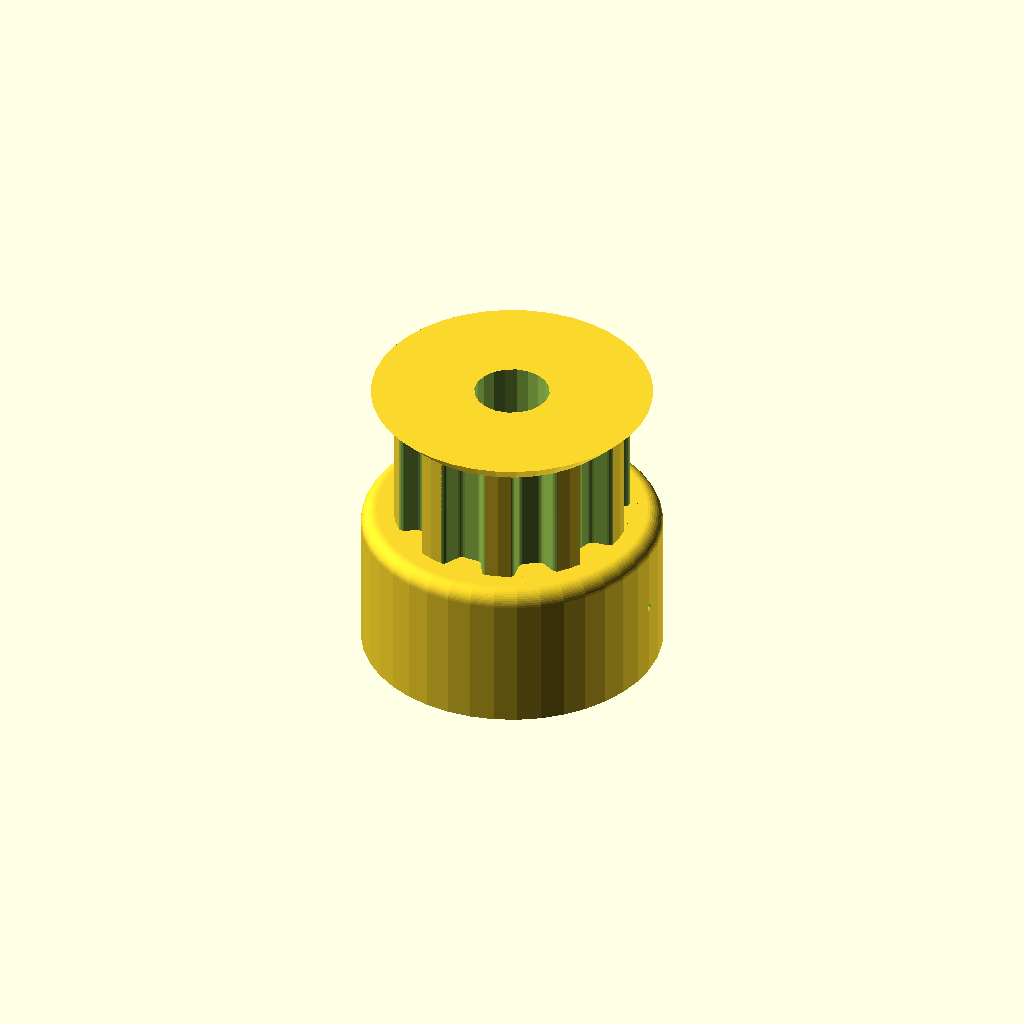
Cell 1 — every parameter at its default value.
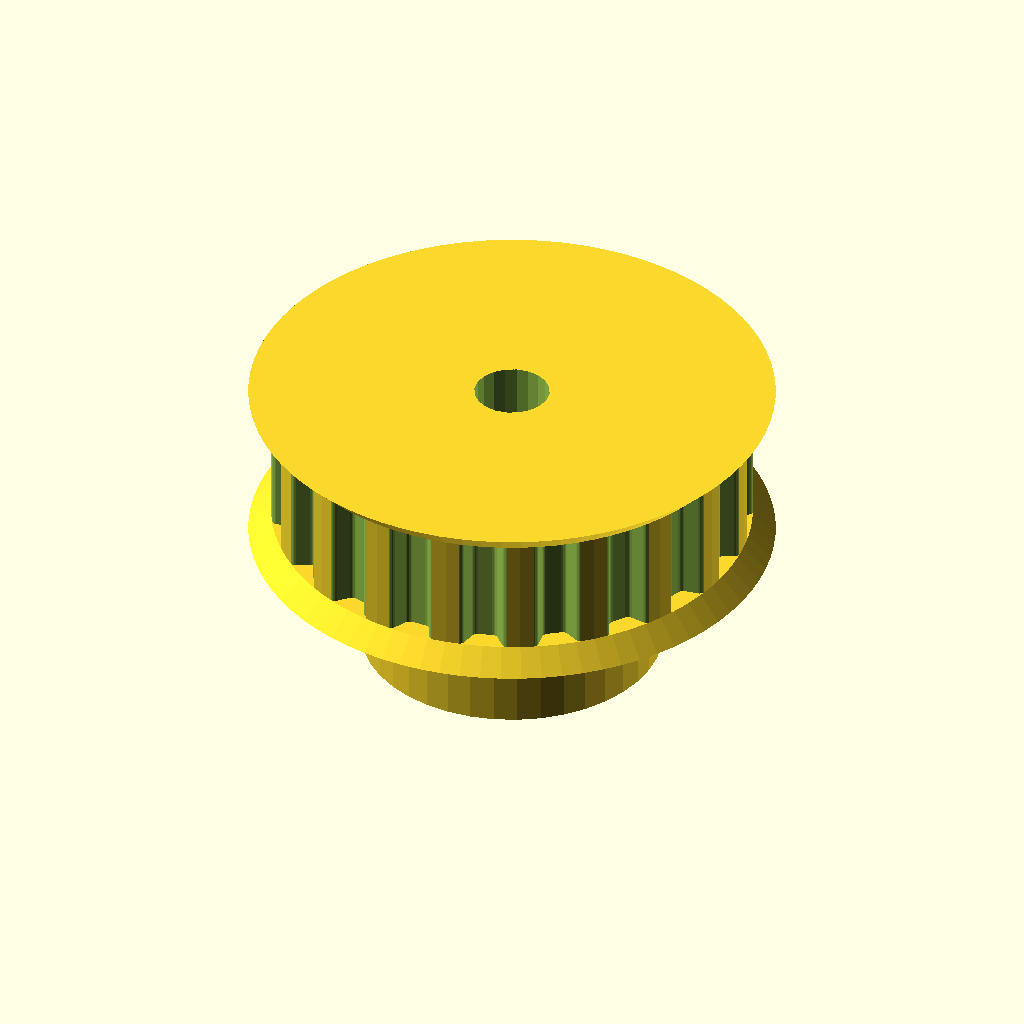
Cell 2: teeth = 20 (everything else at default).
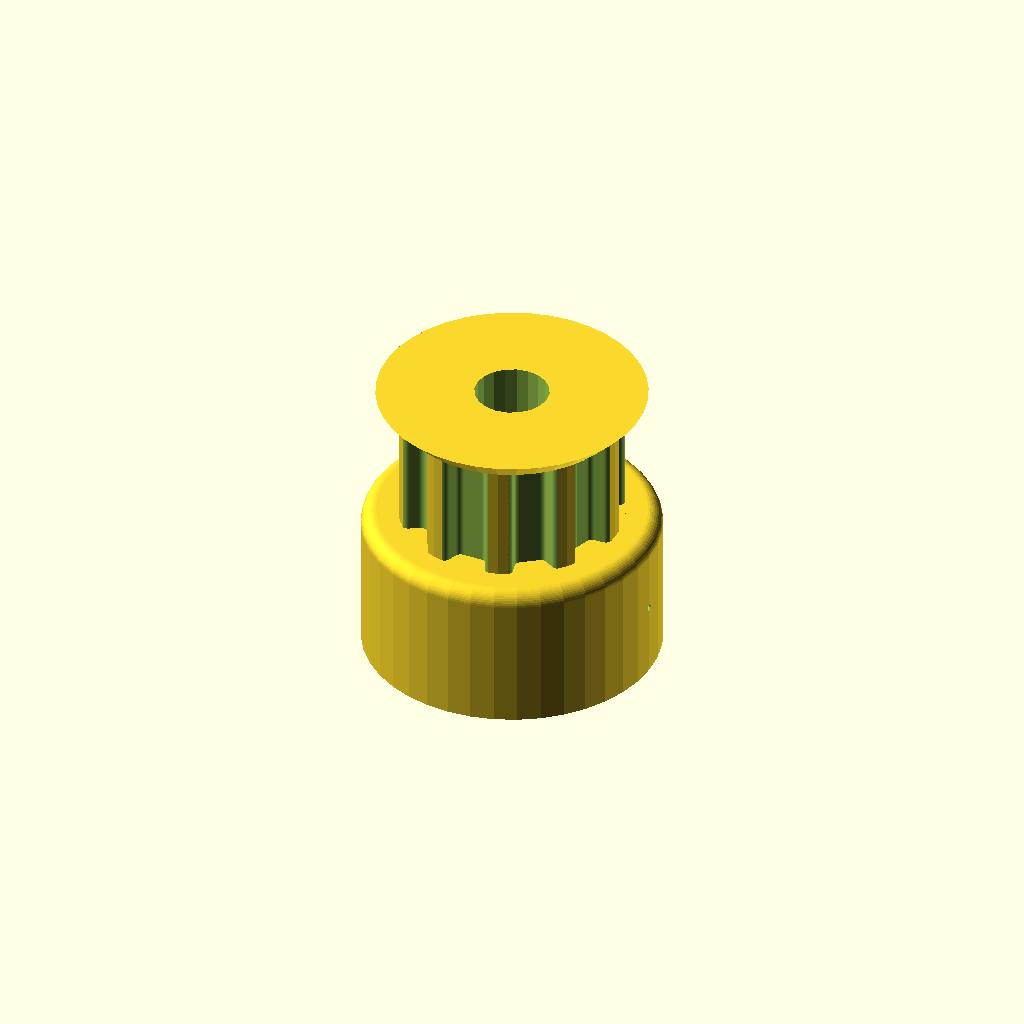
Cell 3 — profile set to 6, the other parameters unchanged.
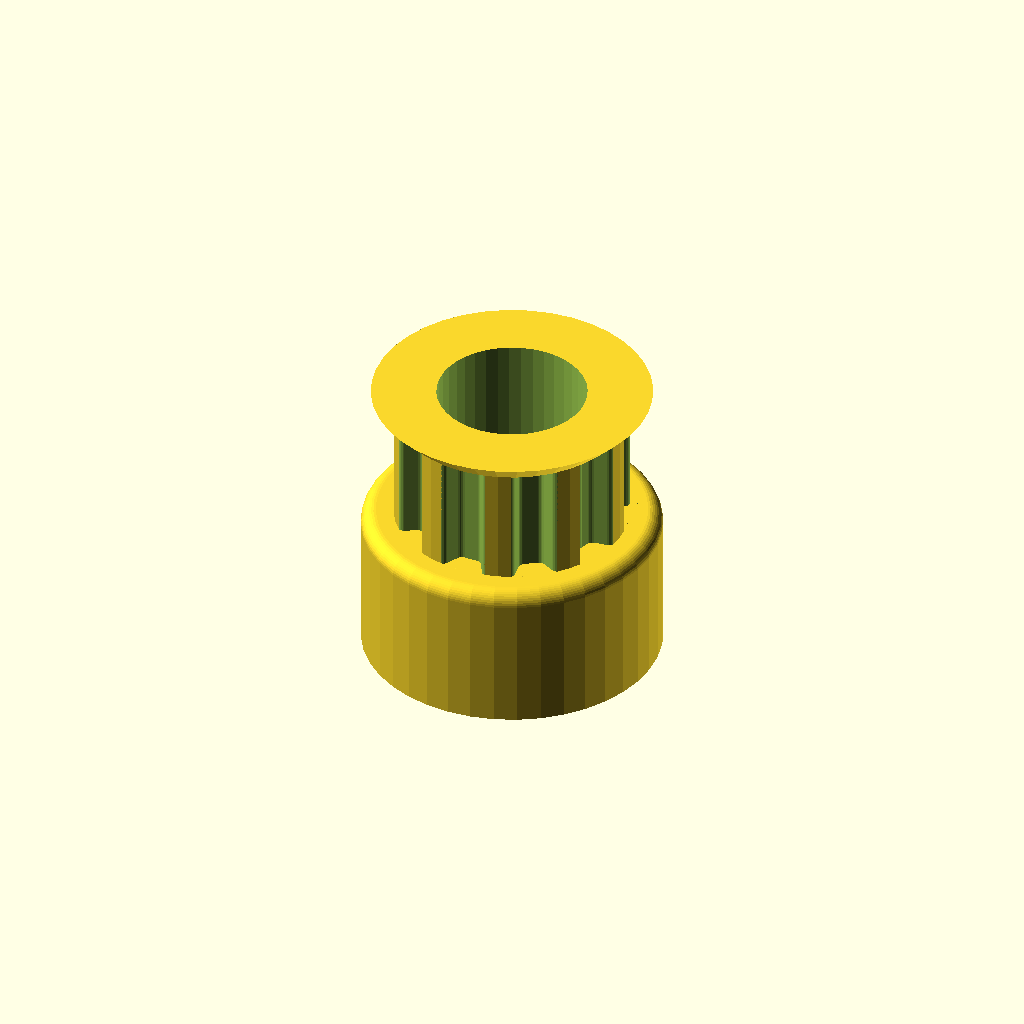
Cell 4: the same model with motor_shaft = 10.
All cells are drawn from one camera (rotation 55°, 0°, 25°, orthographic, colour scheme Cornfield), so only the parameter changes between them.
The OpenSCAD source (CAD-model/Pulley_10T-XL.scad):
// Parametric Pulley with multiple belt profiles
// by droftarts January 2012

// Based on pulleys by:
// http://www.thingiverse.com/thing:11256 by me!
// https://github.com/prusajr/PrusaMendel by Josef Prusa
// http://www.thingiverse.com/thing:3104 by GilesBathgate
// http://www.thingiverse.com/thing:2079 by nophead

// dxf tooth data from http://oem.cadregister.com/asp/PPOW_Entry.asp?company=915217&elementID=07807803/METRIC/URETH/WV0025/F
// pulley diameter checked and modelled from data at http://www.sdp-si.com/D265/HTML/D265T016.html

/**
 * @name Pulley
 * @category Printed
 * @using 1 x m3 nut, normal or nyloc
 * @using 1 x m3x10 set screw or 1 x m3x8 grub screw
 */

516nutdiam=15.2;


// tuneable constants

teeth = 10;			// Number of teeth, standard Mendel T5 belt = 8, gives Outside Diameter of 11.88mm
profile = 3;		// 1=MXL 2=40DP 3=XL 4=H 5=T2.5 6=T5 7=T10 8=AT5 9=HTD_3mm 10=HTD_5mm 11=HTD_8mm 12=GT2_2mm 13=GT2_3mm 14=GT2_5mm

motor_shaft = 5;	// NEMA17 motor shaft exact diameter = 5
m3_dia = 0.5;		// 3mm hole diameter
m3_nut_hex = 1;		// 1 for hex, 0 for square nut
m3_nut_flats = 5.7;	// normal M3 hex nut exact width = 5.5
m3_nut_depth = 2.7;	// normal M3 hex nut exact depth = 2.4, nyloc = 4

retainer = 1;		// Belt retainer above teeth, 0 = No, 1 = Yes
retainer_ht = 1.5;	// height of retainer flange over pulley, standard = 1.5
idler = 1;			// Belt retainer below teeth, 0 = No, 1 = Yes
idler_ht = 1.5;		// height of idler flange over pulley, standard = 1.5

pulley_t_ht = 8;	// length of toothed part of pulley, standard = 12
pulley_b_ht = 10;		// pulley base height, standard = 8. Set to same as idler_ht if you want an idler but no pulley.
pulley_b_dia = 20;	// pulley base diameter, standard = 20
no_of_nuts = 1;		// number of captive nuts required, standard = 1
nut_angle = 90;		// angle between nuts, standard = 90
nut_shaft_distance = 10;	// distance between inner face of nut and shaft, can be negative.




//	********************************
//	** Scaling tooth for good fit **
//	********************************
/*	To improve fit of belt to pulley, set the following constant. Decrease or increase by 0.1mm at a time. We are modelling the *BELT* tooth here, not the tooth on the pulley. Increasing the number will *decrease* the pulley tooth size. Increasing the tooth width will also scale proportionately the tooth depth, to maintain the shape of the tooth, and increase how far into the pulley the tooth is indented. Can be negative */

additional_tooth_width = 0.2; //mm

//	If you need more tooth depth than this provides, adjust the following constant. However, this will cause the shape of the tooth to change.

additional_tooth_depth = 0; //mm

// calculated constants

nut_elevation = pulley_b_ht/2;
m3_nut_points = 2*((m3_nut_flats/2)/cos(30)); // This is needed for the nut trap

// The following set the pulley diameter for a given number of teeth

MXL_pulley_dia = tooth_spacing (2.032,0.254);
40DP_pulley_dia = tooth_spacing (2.07264,0.1778);
XL_pulley_dia = tooth_spacing (5.08,0.254);
H_pulley_dia = tooth_spacing (9.525,0.381);
T2_5_pulley_dia = tooth_spaceing_curvefit (0.7467,0.796,1.026);
T5_pulley_dia = tooth_spaceing_curvefit (0.6523,1.591,1.064);
T10_pulley_dia = tooth_spacing (10,0.93);
AT5_pulley_dia = tooth_spaceing_curvefit (0.6523,1.591,1.064);
HTD_3mm_pulley_dia = tooth_spacing (3,0.381);
HTD_5mm_pulley_dia = tooth_spacing (5,0.5715);
HTD_8mm_pulley_dia = tooth_spacing (8,0.6858);
GT2_2mm_pulley_dia = tooth_spacing (2,0.254);
GT2_3mm_pulley_dia = tooth_spacing (3,0.381);
GT2_5mm_pulley_dia = tooth_spacing (5,0.5715);

// The following calls the pulley creation part, and passes the pulley diameter and tooth width to that module

if ( profile == 1 ) { pulley ( "MXL" , MXL_pulley_dia , 0.508 , 1.321 ); }
if ( profile == 2 ) { pulley ( "40 D.P." , 40DP_pulley_dia , 0.457 , 1.226 ); }
if ( profile == 3 ) { 
//	difference(){
		pulley ( "XL" , XL_pulley_dia , 1.27, 3.051 ); 
//		
//		translate([0,0,7.1])
//		cylinder(r=516nutdiam/2, h=6, $fn=6);
//	}
}
if ( profile == 4 ) { pulley ( "H" , H_pulley_dia ,1.905 , 5.359 ); }
if ( profile == 5 ) { pulley ( "T2.5" , T2_5_pulley_dia , 0.7 , 1.678 ); }
if ( profile == 6 ) { pulley ( "T5" , T5_pulley_dia , 1.19 , 3.264 ); }
if ( profile == 7 ) { pulley ( "T10" , T10_pulley_dia , 2.5 , 6.13 ); }
if ( profile == 8 ) { pulley ( "AT5" , AT5_pulley_dia , 1.19 , 4.268 ); }
if ( profile == 9 ) { pulley ( "HTD 3mm" , HTD_3mm_pulley_dia , 1.289 , 2.27 ); }
if ( profile == 10 ) { pulley ( "HTD 5mm" , HTD_5mm_pulley_dia , 2.199 , 3.781 ); }
if ( profile == 11 ) { pulley ( "HTD 8mm" , HTD_8mm_pulley_dia , 3.607 , 6.603 ); }
if ( profile == 12 ) { pulley ( "GT2 2mm" , GT2_2mm_pulley_dia , 0.764 , 1.494 ); }
if ( profile == 13 ) { pulley ( "GT2 3mm" , GT2_3mm_pulley_dia , 1.169 , 2.31 ); }
if ( profile == 14 ) { pulley ( "GT2 5mm" , GT2_5mm_pulley_dia , 1.969 , 3.952 ); }

// Functions

function tooth_spaceing_curvefit (b,c,d)
	= ((c * pow(teeth,d)) / (b + pow(teeth,d))) * teeth ;

function tooth_spacing(tooth_pitch,pitch_line_offset)
	= (2*((teeth*tooth_pitch)/(3.14159265*2)-pitch_line_offset)) ;

// Main Module

module pulley( belt_type , pulley_OD , tooth_depth , tooth_width )
	{
	echo (str("Belt type = ",belt_type,"; Number of teeth = ",teeth,"; Pulley Outside Diameter = ",pulley_OD,"mm "));
	tooth_distance_from_centre = sqrt( pow(pulley_OD/2,2) - pow((tooth_width+additional_tooth_width)/2,2));
	tooth_width_scale = (tooth_width + additional_tooth_width ) / tooth_width;
	tooth_depth_scale = ((tooth_depth + additional_tooth_depth ) / tooth_depth) ;


//	************************************************************************
//	*** uncomment the following line if pulley is wider than puller base ***
//	************************************************************************

//	translate ([0,0, pulley_b_ht + pulley_t_ht + retainer_ht ]) rotate ([0,180,0])

	difference()
	 {	 
		union()
		{
			//base
	
			if ( pulley_b_ht < 2 ) { echo ("CAN'T DRAW PULLEY BASE, HEIGHT LESS THAN 2!!!"); } else {
				rotate_extrude($fn=pulley_b_dia*2)
				{
						square([pulley_b_dia/2-1,pulley_b_ht]);
						square([pulley_b_dia/2,pulley_b_ht-1]);
						translate([pulley_b_dia/2-1,pulley_b_ht-1]) circle(1);
				}
			}
	
		difference()
			{
			//shaft - diameter is outside diameter of pulley
			
			translate([0,0,pulley_b_ht]) 
			rotate ([0,0,360/(teeth*4)]) 
			cylinder(r=pulley_OD/2,h=pulley_t_ht, $fn=teeth*4);
	
			//teeth - cut out of shaft
		
			for(i=[1:teeth]) 
			rotate([0,0,i*(360/teeth)])
			translate([0,-tooth_distance_from_centre,pulley_b_ht -1]) 
			scale ([ tooth_width_scale , tooth_depth_scale , 1 ]) 
			{
			if ( profile == 1 ) { MXL();}
			if ( profile == 2 ) { 40DP();}
			if ( profile == 3 ) { XL();}
			if ( profile == 4 ) { H();}
			if ( profile == 5 ) { T2_5();}
			if ( profile == 6 ) { T5();}
			if ( profile == 7 ) { T10();}
			if ( profile == 8 ) { AT5();}
			if ( profile == 9 ) { HTD_3mm();}
			if ( profile == 10 ) { HTD_5mm();}
			if ( profile == 11 ) { HTD_8mm();}
			if ( profile == 12 ) { GT2_2mm();}
			if ( profile == 13 ) { GT2_3mm();}
			if ( profile == 14 ) { GT2_5mm();}
			}

			}
			
		//belt retainer / idler
		if ( retainer > 0 ) {translate ([0,0, pulley_b_ht + pulley_t_ht ]) 
		rotate_extrude($fn=teeth*4)  
		polygon([[0,0],[pulley_OD/2,0],[pulley_OD/2 + retainer_ht , retainer_ht],[0 , retainer_ht],[0,0]]);}
		
		if ( idler > 0 ) {translate ([0,0, pulley_b_ht - idler_ht ]) 
		rotate_extrude($fn=teeth*4)  
		polygon([[0,0],[pulley_OD/2 + idler_ht,0],[pulley_OD/2 , idler_ht],[0 , idler_ht],[0,0]]);}
	
		}
	   
		//hole for motor shaft
		translate([0,0,-1])cylinder(r=motor_shaft/2,h=pulley_b_ht + pulley_t_ht + retainer_ht + 2,$fn=motor_shaft*4);
				
		//captive nut and grub screw holes
	
		if ( pulley_b_ht < m3_nut_flats ) { echo ("CAN'T DRAW CAPTIVE NUTS, HEIGHT LESS THAN NUT DIAMETER!!!"); } else {
		if ( (pulley_b_dia - motor_shaft)/2 < m3_nut_depth + 3 ) { echo ("CAN'T DRAW CAPTIVE NUTS, DIAMETER TOO SMALL FOR NUT DEPTH!!!"); } else {
	
			for(j=[1:no_of_nuts]) rotate([0,0,j*nut_angle])
			translate([0,0,nut_elevation])rotate([90,0,0])
	
			union()
			{
				//entrance
				translate([0,-pulley_b_ht/4-0.5,motor_shaft/2+m3_nut_depth/2+nut_shaft_distance]) cube([m3_nut_flats,pulley_b_ht/2+1,m3_nut_depth],center=true);
	
				//nut
				if ( m3_nut_hex > 0 )
					{
						// hex nut
						translate([0,0.25,motor_shaft/2+m3_nut_depth/2+nut_shaft_distance]) rotate([0,0,30]) cylinder(r=m3_nut_points/2,h=m3_nut_depth,center=true,$fn=6);
					} else {
						// square nut
						translate([0,0.25,motor_shaft/2+m3_nut_depth/2+nut_shaft_distance]) cube([m3_nut_flats,m3_nut_flats,m3_nut_depth],center=true);
					}
	
				//grub screw hole
				rotate([0,0,22.5])cylinder(r=m3_dia/2,h=pulley_b_dia/2+1,$fn=8);
			}
		}}
	 }
	   
	}


// Tooth profile modules

module MXL()
	{
	linear_extrude(height=pulley_t_ht+2) polygon([[-0.660421,-0.5],[-0.660421,0],[-0.621898,0.006033],[-0.587714,0.023037],[-0.560056,0.049424],[-0.541182,0.083609],[-0.417357,0.424392],[-0.398413,0.458752],[-0.370649,0.48514],[-0.336324,0.502074],[-0.297744,0.508035],[0.297744,0.508035],[0.336268,0.502074],[0.370452,0.48514],[0.39811,0.458752],[0.416983,0.424392],[0.540808,0.083609],[0.559752,0.049424],[0.587516,0.023037],[0.621841,0.006033],[0.660421,0],[0.660421,-0.5]]);
	}

module 40DP()
	{
	linear_extrude(height=pulley_t_ht+2) polygon([[-0.612775,-0.5],[-0.612775,0],[-0.574719,0.010187],[-0.546453,0.0381],[-0.355953,0.3683],[-0.327604,0.405408],[-0.291086,0.433388],[-0.248548,0.451049],[-0.202142,0.4572],[0.202494,0.4572],[0.248653,0.451049],[0.291042,0.433388],[0.327609,0.405408],[0.356306,0.3683],[0.546806,0.0381],[0.574499,0.010187],[0.612775,0],[0.612775,-0.5]]);
	}

module XL()
	{
	linear_extrude(height=pulley_t_ht+2) polygon([[-1.525411,-1],[-1.525411,0],[-1.41777,0.015495],[-1.320712,0.059664],[-1.239661,0.129034],[-1.180042,0.220133],[-0.793044,1.050219],[-0.733574,1.141021],[-0.652507,1.210425],[-0.555366,1.254759],[-0.447675,1.270353],[0.447675,1.270353],[0.555366,1.254759],[0.652507,1.210425],[0.733574,1.141021],[0.793044,1.050219],[1.180042,0.220133],[1.239711,0.129034],[1.320844,0.059664],[1.417919,0.015495],[1.525411,0],[1.525411,-1]]);
	}

module H()
	{
	linear_extrude(height=pulley_t_ht+2) polygon([[-2.6797,-1],[-2.6797,0],[-2.600907,0.006138],[-2.525342,0.024024],[-2.45412,0.052881],[-2.388351,0.091909],[-2.329145,0.140328],[-2.277614,0.197358],[-2.234875,0.262205],[-2.202032,0.334091],[-1.75224,1.57093],[-1.719538,1.642815],[-1.676883,1.707663],[-1.62542,1.764693],[-1.566256,1.813112],[-1.500512,1.85214],[-1.4293,1.880997],[-1.353742,1.898883],[-1.274949,1.905021],[1.275281,1.905021],[1.354056,1.898883],[1.429576,1.880997],[1.500731,1.85214],[1.566411,1.813112],[1.625508,1.764693],[1.676919,1.707663],[1.719531,1.642815],[1.752233,1.57093],[2.20273,0.334091],[2.235433,0.262205],[2.278045,0.197358],[2.329455,0.140328],[2.388553,0.091909],[2.454233,0.052881],[2.525384,0.024024],[2.600904,0.006138],[2.6797,0],[2.6797,-1]]);
	}

module T2_5()
	{
	linear_extrude(height=pulley_t_ht+2) polygon([[-0.839258,-0.5],[-0.839258,0],[-0.770246,0.021652],[-0.726369,0.079022],[-0.529167,0.620889],[-0.485025,0.67826],[-0.416278,0.699911],[0.416278,0.699911],[0.484849,0.67826],[0.528814,0.620889],[0.726369,0.079022],[0.770114,0.021652],[0.839258,0],[0.839258,-0.5]]);
	}

module T5()
	{
	linear_extrude(height=pulley_t_ht+2) polygon([[-1.632126,-0.5],[-1.632126,0],[-1.568549,0.004939],[-1.507539,0.019367],[-1.450023,0.042686],[-1.396912,0.074224],[-1.349125,0.113379],[-1.307581,0.159508],[-1.273186,0.211991],[-1.246868,0.270192],[-1.009802,0.920362],[-0.983414,0.978433],[-0.949018,1.030788],[-0.907524,1.076798],[-0.859829,1.115847],[-0.80682,1.147314],[-0.749402,1.170562],[-0.688471,1.184956],[-0.624921,1.189895],[0.624971,1.189895],[0.688622,1.184956],[0.749607,1.170562],[0.807043,1.147314],[0.860055,1.115847],[0.907754,1.076798],[0.949269,1.030788],[0.9837,0.978433],[1.010193,0.920362],[1.246907,0.270192],[1.273295,0.211991],[1.307726,0.159508],[1.349276,0.113379],[1.397039,0.074224],[1.450111,0.042686],[1.507589,0.019367],[1.568563,0.004939],[1.632126,0],[1.632126,-0.5]]);
	}

module T10()
	{
	linear_extrude(height=pulley_t_ht+2) polygon([[-3.06511,-1],[-3.06511,0],[-2.971998,0.007239],[-2.882718,0.028344],[-2.79859,0.062396],[-2.720931,0.108479],[-2.651061,0.165675],[-2.590298,0.233065],[-2.539962,0.309732],[-2.501371,0.394759],[-1.879071,2.105025],[-1.840363,2.190052],[-1.789939,2.266719],[-1.729114,2.334109],[-1.659202,2.391304],[-1.581518,2.437387],[-1.497376,2.47144],[-1.408092,2.492545],[-1.314979,2.499784],[1.314979,2.499784],[1.408091,2.492545],[1.497371,2.47144],[1.581499,2.437387],[1.659158,2.391304],[1.729028,2.334109],[1.789791,2.266719],[1.840127,2.190052],[1.878718,2.105025],[2.501018,0.394759],[2.539726,0.309732],[2.59015,0.233065],[2.650975,0.165675],[2.720887,0.108479],[2.798571,0.062396],[2.882713,0.028344],[2.971997,0.007239],[3.06511,0],[3.06511,-1]]);
	}

module AT5()
	{
	linear_extrude(height=pulley_t_ht+2) polygon([[-2.134129,-0.75],[-2.134129,0],[-2.058023,0.005488],[-1.984595,0.021547],[-1.914806,0.047569],[-1.849614,0.082947],[-1.789978,0.127073],[-1.736857,0.179338],[-1.691211,0.239136],[-1.653999,0.305859],[-1.349199,0.959203],[-1.286933,1.054635],[-1.201914,1.127346],[-1.099961,1.173664],[-0.986896,1.18992],[0.986543,1.18992],[1.099614,1.173664],[1.201605,1.127346],[1.286729,1.054635],[1.349199,0.959203],[1.653646,0.305859],[1.690859,0.239136],[1.73651,0.179338],[1.789644,0.127073],[1.849305,0.082947],[1.914539,0.047569],[1.984392,0.021547],[2.057906,0.005488],[2.134129,0],[2.134129,-0.75]]);
	}

module HTD_3mm()
	{
	linear_extrude(height=pulley_t_ht+2) polygon([[-1.135062,-0.5],[-1.135062,0],[-1.048323,0.015484],[-0.974284,0.058517],[-0.919162,0.123974],[-0.889176,0.206728],[-0.81721,0.579614],[-0.800806,0.653232],[-0.778384,0.72416],[-0.750244,0.792137],[-0.716685,0.856903],[-0.678005,0.918199],[-0.634505,0.975764],[-0.586483,1.029338],[-0.534238,1.078662],[-0.47807,1.123476],[-0.418278,1.16352],[-0.355162,1.198533],[-0.289019,1.228257],[-0.22015,1.25243],[-0.148854,1.270793],[-0.07543,1.283087],[-0.000176,1.28905],[0.075081,1.283145],[0.148515,1.270895],[0.219827,1.252561],[0.288716,1.228406],[0.354879,1.19869],[0.418018,1.163675],[0.477831,1.123623],[0.534017,1.078795],[0.586276,1.029452],[0.634307,0.975857],[0.677809,0.91827],[0.716481,0.856953],[0.750022,0.792167],[0.778133,0.724174],[0.800511,0.653236],[0.816857,0.579614],[0.888471,0.206728],[0.919014,0.123974],[0.974328,0.058517],[1.048362,0.015484],[1.135062,0],[1.135062,-0.5]]);
	}

module HTD_5mm()
	{
	linear_extrude(height=pulley_t_ht+2) polygon([[-1.89036,-0.75],[-1.89036,0],[-1.741168,0.02669],[-1.61387,0.100806],[-1.518984,0.21342],[-1.467026,0.3556],[-1.427162,0.960967],[-1.398568,1.089602],[-1.359437,1.213531],[-1.310296,1.332296],[-1.251672,1.445441],[-1.184092,1.552509],[-1.108081,1.653042],[-1.024167,1.746585],[-0.932877,1.832681],[-0.834736,1.910872],[-0.730271,1.980701],[-0.62001,2.041713],[-0.504478,2.09345],[-0.384202,2.135455],[-0.259708,2.167271],[-0.131524,2.188443],[-0.000176,2.198511],[0.131296,2.188504],[0.259588,2.167387],[0.384174,2.135616],[0.504527,2.093648],[0.620123,2.04194],[0.730433,1.980949],[0.834934,1.911132],[0.933097,1.832945],[1.024398,1.746846],[1.108311,1.653291],[1.184308,1.552736],[1.251865,1.445639],[1.310455,1.332457],[1.359552,1.213647],[1.39863,1.089664],[1.427162,0.960967],[1.467026,0.3556],[1.518984,0.21342],[1.61387,0.100806],[1.741168,0.02669],[1.89036,0],[1.89036,-0.75]]);
	}

module HTD_8mm()
	{
	linear_extrude(height=pulley_t_ht+2) polygon([[-3.301471,-1],[-3.301471,0],[-3.16611,0.012093],[-3.038062,0.047068],[-2.919646,0.10297],[-2.813182,0.177844],[-2.720989,0.269734],[-2.645387,0.376684],[-2.588694,0.496739],[-2.553229,0.627944],[-2.460801,1.470025],[-2.411413,1.691917],[-2.343887,1.905691],[-2.259126,2.110563],[-2.158035,2.30575],[-2.041518,2.490467],[-1.910478,2.66393],[-1.76582,2.825356],[-1.608446,2.973961],[-1.439261,3.10896],[-1.259169,3.22957],[-1.069074,3.335006],[-0.869878,3.424485],[-0.662487,3.497224],[-0.447804,3.552437],[-0.226732,3.589341],[-0.000176,3.607153],[0.226511,3.589461],[0.447712,3.552654],[0.66252,3.497516],[0.870027,3.424833],[1.069329,3.33539],[1.259517,3.229973],[1.439687,3.109367],[1.608931,2.974358],[1.766344,2.825731],[1.911018,2.664271],[2.042047,2.490765],[2.158526,2.305998],[2.259547,2.110755],[2.344204,1.905821],[2.411591,1.691983],[2.460801,1.470025],[2.553229,0.627944],[2.588592,0.496739],[2.645238,0.376684],[2.720834,0.269734],[2.81305,0.177844],[2.919553,0.10297],[3.038012,0.047068],[3.166095,0.012093],[3.301471,0],[3.301471,-1]]);
	}

module GT2_2mm()
	{
	linear_extrude(height=pulley_t_ht+2) polygon([[0.747183,-0.5],[0.747183,0],[0.647876,0.037218],[0.598311,0.130528],[0.578556,0.238423],[0.547158,0.343077],[0.504649,0.443762],[0.451556,0.53975],[0.358229,0.636924],[0.2484,0.707276],[0.127259,0.750044],[0,0.76447],[-0.127259,0.750044],[-0.2484,0.707276],[-0.358229,0.636924],[-0.451556,0.53975],[-0.504797,0.443762],[-0.547291,0.343077],[-0.578605,0.238423],[-0.598311,0.130528],[-0.648009,0.037218],[-0.747183,0],[-0.747183,-0.5]]);
	}

module GT2_3mm()
	{
	linear_extrude(height=pulley_t_ht+2) polygon([[-1.155171,-0.5],[-1.155171,0],[-1.065317,0.016448],[-0.989057,0.062001],[-0.93297,0.130969],[-0.90364,0.217664],[-0.863705,0.408181],[-0.800056,0.591388],[-0.713587,0.765004],[-0.60519,0.926747],[-0.469751,1.032548],[-0.320719,1.108119],[-0.162625,1.153462],[0,1.168577],[0.162625,1.153462],[0.320719,1.108119],[0.469751,1.032548],[0.60519,0.926747],[0.713587,0.765004],[0.800056,0.591388],[0.863705,0.408181],[0.90364,0.217664],[0.932921,0.130969],[0.988924,0.062001],[1.065168,0.016448],[1.155171,0],[1.155171,-0.5]]);
	}

module GT2_5mm()
	{
	linear_extrude(height=pulley_t_ht+2) polygon([[-1.975908,-0.75],[-1.975908,0],[-1.797959,0.03212],[-1.646634,0.121224],[-1.534534,0.256431],[-1.474258,0.426861],[-1.446911,0.570808],[-1.411774,0.712722],[-1.368964,0.852287],[-1.318597,0.989189],[-1.260788,1.123115],[-1.195654,1.25375],[-1.12331,1.380781],[-1.043869,1.503892],[-0.935264,1.612278],[-0.817959,1.706414],[-0.693181,1.786237],[-0.562151,1.851687],[-0.426095,1.9027],[-0.286235,1.939214],[-0.143795,1.961168],[0,1.9685],[0.143796,1.961168],[0.286235,1.939214],[0.426095,1.9027],[0.562151,1.851687],[0.693181,1.786237],[0.817959,1.706414],[0.935263,1.612278],[1.043869,1.503892],[1.123207,1.380781],[1.195509,1.25375],[1.26065,1.123115],[1.318507,0.989189],[1.368956,0.852287],[1.411872,0.712722],[1.447132,0.570808],[1.474611,0.426861],[1.534583,0.256431],[1.646678,0.121223],[1.798064,0.03212],[1.975908,0],[1.975908,-0.75]]);
	}
Customizer parameters (derived from the source; name, type, default, range or options):
teeth: number, default 10
profile: number, default 3
motor_shaft: number, default 5
m3_dia: number, default 0.5
m3_nut_hex: number, default 1
m3_nut_flats: number, default 5.7
m3_nut_depth: number, default 2.7
retainer: number, default 1
retainer_ht: number, default 1.5
idler: number, default 1
idler_ht: number, default 1.5
pulley_t_ht: number, default 8
pulley_b_ht: number, default 10
pulley_b_dia: number, default 20
no_of_nuts: number, default 1
nut_angle: number, default 90
nut_shaft_distance: number, default 10
additional_tooth_width: number, default 0.2
additional_tooth_depth: number, default 0
